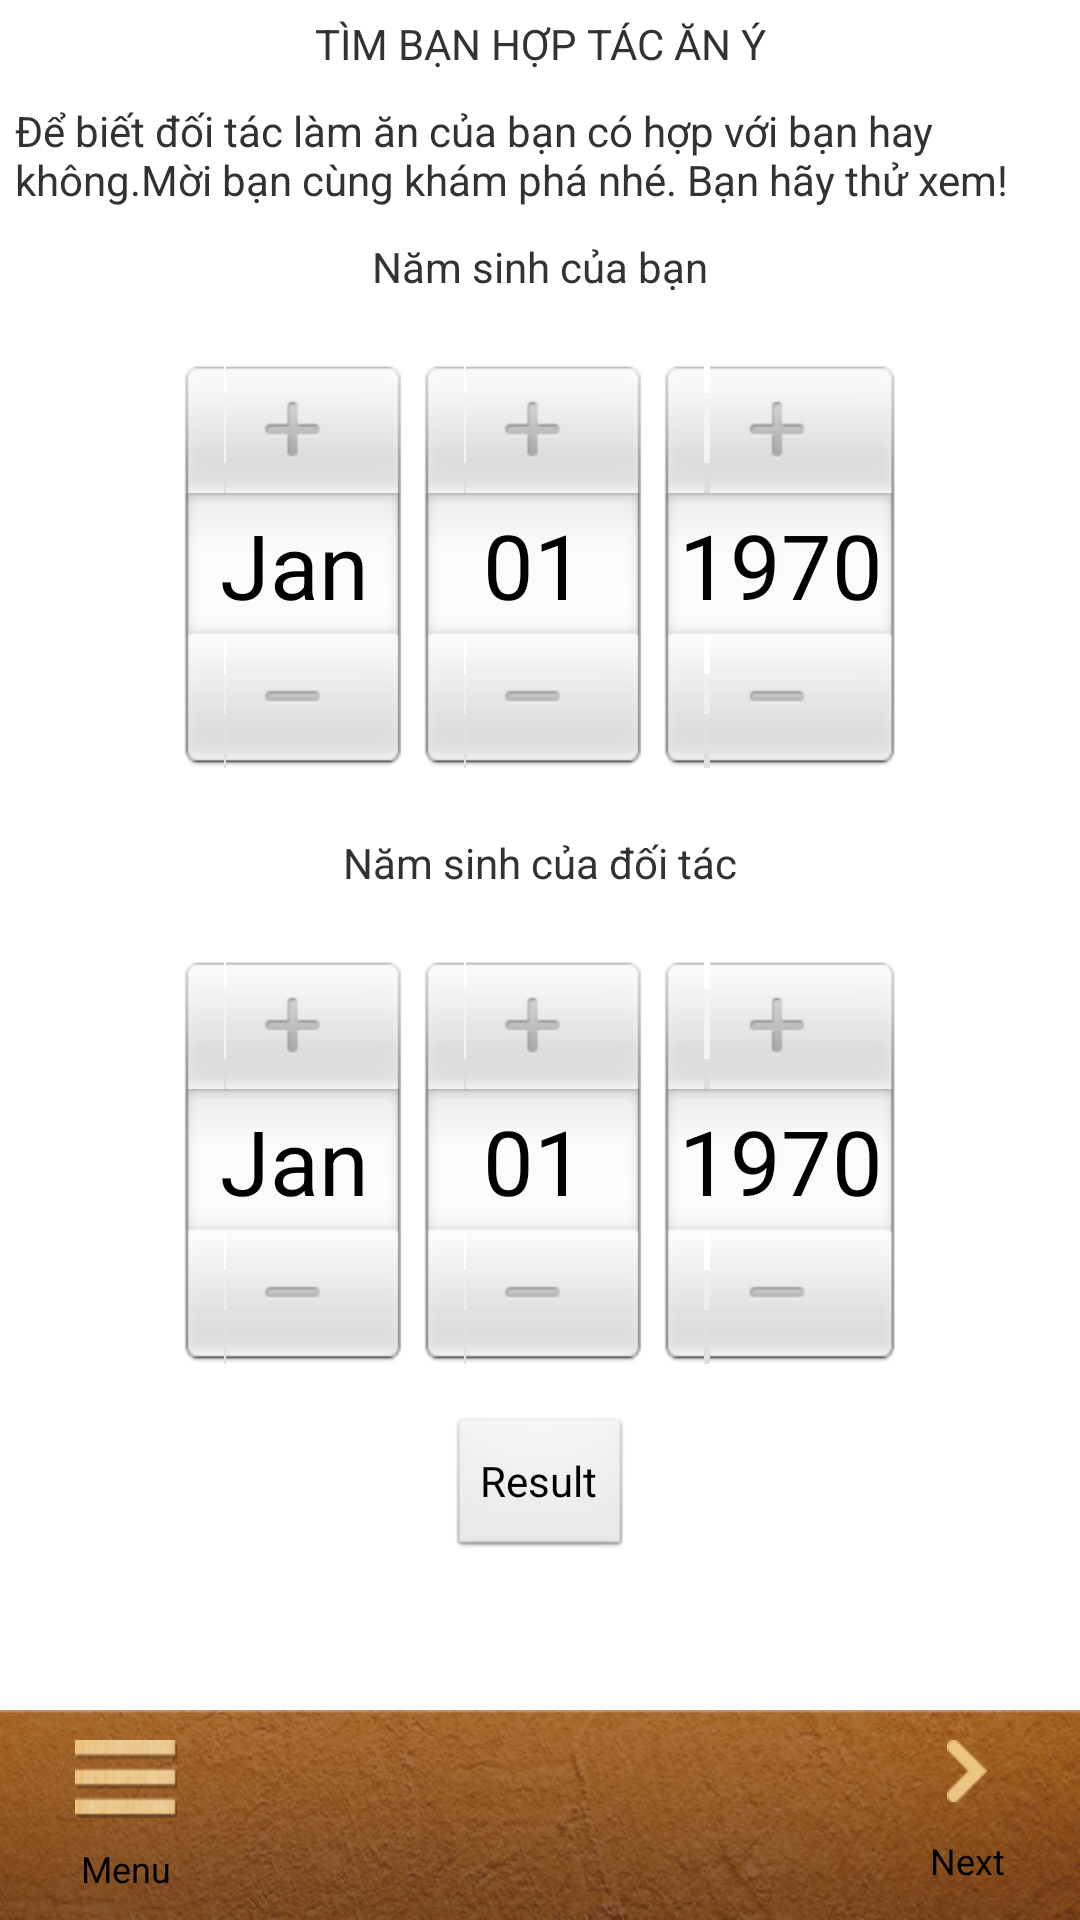

Write the Android layout XML for this screen, with the resource values it uses.
<!-- AndroidManifest.xml: application theme AppTheme -->
<!-- res/layout/good_partner_by_age_layout.xml -->
<?xml version="1.0" encoding="utf-8"?>
<LinearLayout xmlns:android="http://schemas.android.com/apk/res/android"
    android:layout_width="match_parent"
    android:layout_height="match_parent"
    android:orientation="vertical" >

    <TextView
        android:id="@+id/partner_by_age_title"
        android:layout_width="match_parent"
        android:layout_height="wrap_content"
        android:gravity="center"
        android:padding="5dp"
        android:text="@string/partner_by_age_title_txt" />

    <TextView
        android:id="@+id/partner_by_age_instruction"
        android:layout_width="match_parent"
        android:layout_height="wrap_content"
        android:padding="5dp"
        android:text="@string/partner_by_age_instruction_txt" />

    <TextView
        android:layout_width="match_parent"
        android:layout_height="wrap_content"
        android:gravity="center"
        android:padding="5dp"
        android:text="@string/your_birthday_text" />

    <DatePicker
        android:id="@+id/partner_by_age_datePicker01"
        android:layout_width="match_parent"
        android:layout_height="0dip"
        android:layout_gravity="center"
        android:layout_weight="1"
        android:calendarViewShown="false" />

    <TextView
        android:layout_width="match_parent"
        android:layout_height="wrap_content"
        android:gravity="center"
        android:padding="5dp"
        android:text="@string/your_partner_birthday_text" />

    <DatePicker
        android:id="@+id/partner_by_age_datePicker02"
        android:layout_width="match_parent"
        android:layout_height="0dip"
        android:layout_gravity="center"
        android:layout_weight="1"
        android:calendarViewShown="false" />

    <Button
        android:id="@+id/partner_by_age_btnResult"
        android:layout_width="wrap_content"
        android:layout_height="wrap_content"
        android:layout_gravity="center"
        android:layout_marginBottom="50dp"
        android:text="Result" />

    <include layout="@layout/main_menu" >
    </include>

</LinearLayout>
<!-- res/layout/main_menu.xml (included above) -->
<?xml version="1.0" encoding="utf-8"?>
<LinearLayout xmlns:android="http://schemas.android.com/apk/res/android"
    android:layout_width="match_parent"
    android:layout_height="@dimen/main_menu_height"
    android:background="@drawable/bar_menu"
    android:orientation="horizontal" >

    <Button
        android:id="@+id/btn_menu_main"
        android:layout_width="wrap_content"
        android:layout_height="match_parent"
        android:layout_weight="1"
        android:background="@android:color/transparent"
        android:drawableTop="@drawable/icon_danhmuc"
        android:paddingTop="10dp"
        android:layout_gravity="center_vertical"
        android:text="Menu"
        android:textSize="12sp" />

    <LinearLayout
        android:layout_width="0dip"
        android:layout_height="match_parent"
        android:layout_weight="4" >

        <android.support.v4.view.ViewPager
            android:id="@+id/menuPager"
            android:layout_width="match_parent"
            android:layout_height="match_parent" />
    </LinearLayout>

    <Button
        android:id="@+id/btn_menu_control"
        android:layout_width="wrap_content"
        android:layout_height="match_parent"
        android:layout_weight="1"
        android:drawableTop="@drawable/icon_arrow"
        android:paddingTop="10dp"
        android:textSize="12sp"
        android:layout_gravity="center_vertical"
        android:background="@android:color/transparent"
        android:text="Next" />

</LinearLayout>
<!-- resources referenced by this layout -->
<resources>
  <dimen name="main_menu_height">70dp</dimen>
  <!-- drawable bar_menu: png bitmap (drawable-hdpi, 107663 bytes) -->
  <!-- drawable icon_arrow: png bitmap (drawable-hdpi, 1322 bytes) -->
  <!-- drawable icon_danhmuc: png bitmap (drawable-hdpi, 3960 bytes) -->
  <string name="partner_by_age_instruction_txt">Để biết đối tác làm ăn của bạn có hợp với bạn hay không.Mời bạn cùng khám phá nhé. 
  Bạn hãy thử xem!</string>
  <string name="partner_by_age_title_txt">TÌM BẠN HỢP TÁC ĂN Ý </string>
  <string name="your_birthday_text"> Năm sinh của bạn</string>
  <string name="your_partner_birthday_text">Năm sinh của đối tác </string>
  <style name="AppTheme" parent="AppBaseTheme">
          
      </style>
  <style name="AppBaseTheme" parent="android:Theme.Light">
          
      </style>
</resources>
